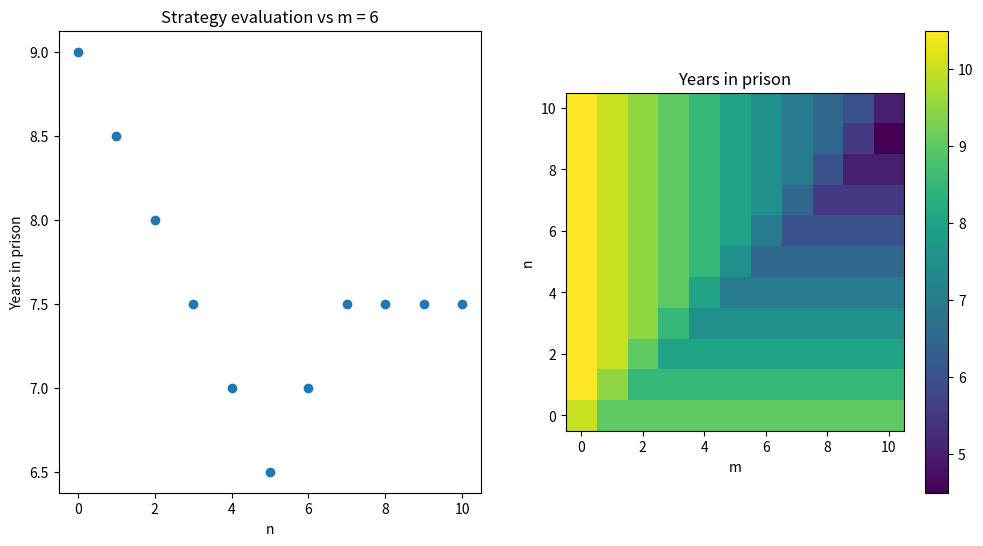

Write Python code to recreate this figure. (Note: this script raises an exception after producing the figure.)
import numpy as np
import matplotlib.pyplot as plt

N = 11      # Number of rounds
T = 0       # Punishment for lone snitch
R = 0.5     # Punishment if neither snitch
P = 1       # Punishment if both snitch
S = 1.5     # Punishment if snitched on

# Exercise 13.1
m = 6       # Opponents strategy
# n = 1       # Own strategy


def play_rounds(n, m, nrounds):
    m_punishment = 0
    o_punishment = 0
    m_prev = 0
    o_prev = 0
    for r in range(nrounds):
        m_play = make_choice(n, r, o_prev)
        o_play = make_choice(m, r, m_prev)

        if m_play == 0 and o_play == 0:
            m_punishment += R
            o_punishment += R
        if m_play == 0 and o_play == 1:
            m_punishment += S
            o_punishment += T
        if m_play == 1 and o_play == 0:
            m_punishment += T
            o_punishment += S
        if m_play == 1 and o_play == 1:
            m_punishment += P
            o_punishment += P
        m_prev = m_play
        o_prev = o_play
    return m_punishment, o_punishment


def make_choice(strat, r, other):
    if r+1 <= strat and other == 0:
        return 0
    else:
        return 1


me1 = np.zeros(N)
op1 = np.zeros(N)

for n in range(N):
    me1[n], op1[n] = play_rounds(n, m, N-1)

M = 11
me2 = np.zeros([N, M])
op2 = np.zeros([N, M])

for m in range(M):
    for n in range(N):
        me2[n, m], op2[n, m] = play_rounds(n, m, N - 1)


# Plotting for 1a:
fig1a = plt.figure("Best strategy vs m=6", figsize=(12, 6))
ax1a = fig1a.add_subplot(121)

ax1a.scatter(range(N), me1)
ax1a.set_xlabel("n")
ax1a.set_ylabel("Years in prison")
ax1a.set_title("Strategy evaluation vs m = 6")

# 1b:
ax1b = fig1a.add_subplot(122)
im = ax1b.imshow(me2, origin="lower")
ax1b.set_xlabel("m")
ax1b.set_ylabel("n")
ax1b.set_title("Years in prison")
ax1b.figure.colorbar(im)

plt.savefig("figures/13_1ab")
plt.show()

